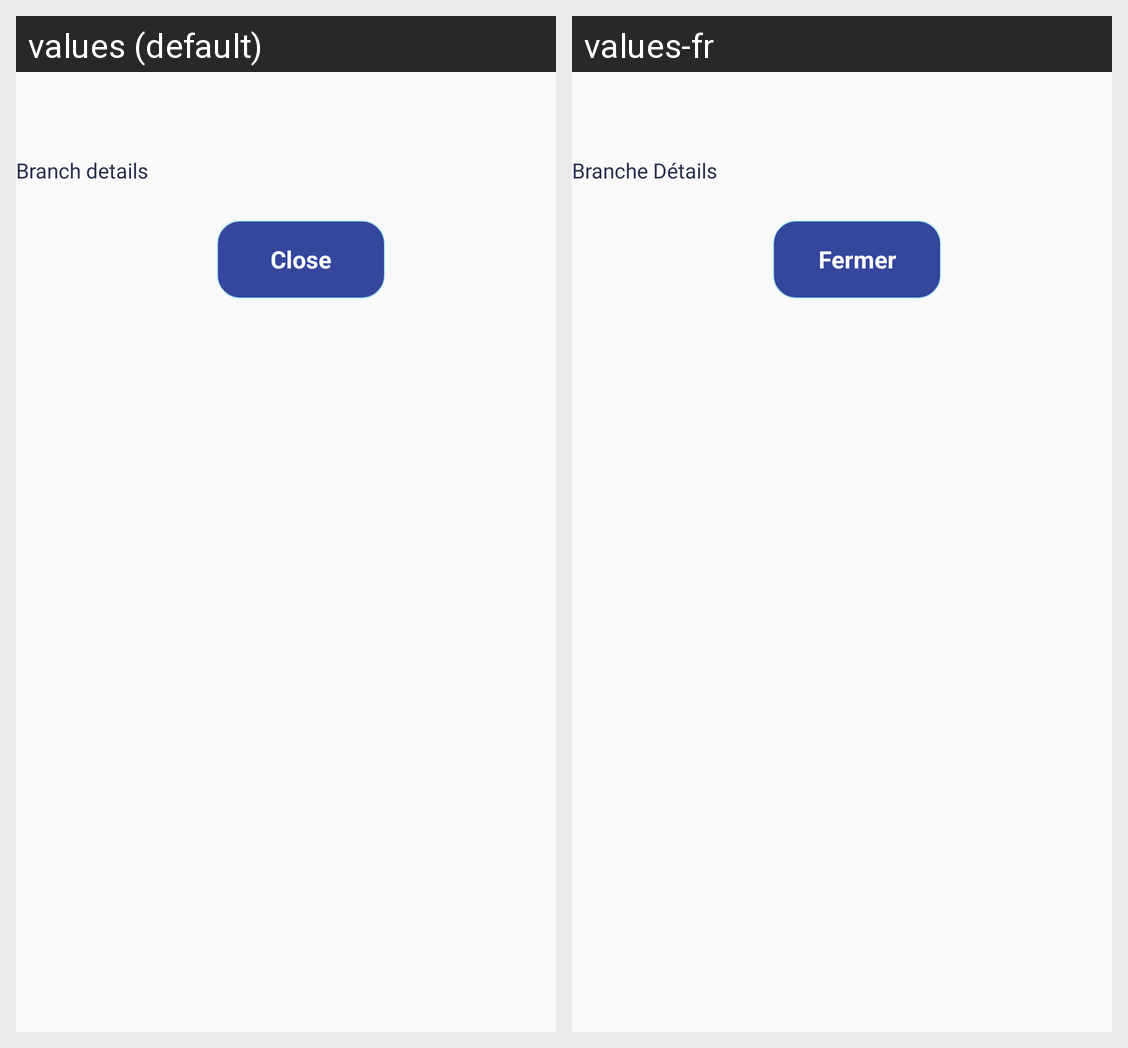

The Android screen above is rendered under two locales of the same app. Produce the string resources it draws, with the default and per-locale values.
Android screen res/layout/transaction_history_branch.xml rendered under 2 locales, left to right: values (default), values-fr. Device: Nexus 5 (rendered at 1080×1920; each locale shown at half size, 540×960, under a caption strip naming it); theme AppTheme.
Strings drawn on this screen, with the default value and each locale's value (text and hints the layout hard-codes, and strings that could not be matched under every locale, appear in the picture but are not listed):

branch_details
  values: Branch details
  values-fr: Branche Détails

close
  values: Close
  values-fr: Fermer
